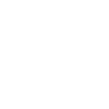
t = 0.00 s
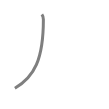
t = 0.50 s
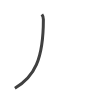
t = 0.75 s
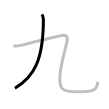
t = 1.25 s
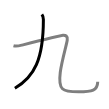
t = 1.50 s
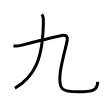
t = 2.00 s

The animated SVG that drew these frames (rendered in a browser with its animation timeline set to each time). Animation: 2 SMIL elements (animate=2); one cycle of 2.00 s.

<svg width="109px" height="109px" viewBox="0 0 px 109px" xmlns="http://www.w3.org/2000/svg" xmlns:xlink="http://www.w3.org/1999/xlink" xml:space="preserve" version="1.1"  baseProfile="full">
<path d="M41.88,14.38c1,1.38,1.5,3.25,1.5,5.12c0,40.13-9.12,57.5-28.5,68.75" style="fill:none;stroke:black;stroke-width:3;opacity:0">
  <animate attributeType="CSS" attributeName="opacity" from="0" to="1" begin="0s" dur="1s" repeatCount="0" fill="freeze" />
</path>
<path d="M13.5,45.75c2.88,0.85,5.78,0.05,8.58-0.66c8.47-2.14,39.88-9.79,40.92-9.84c2.5-0.12,4.75,0.5,4.25,4.75c-0.5,4.25-5.5,20.75-7,32.5c-2.23,17.46,2,19.37,18.21,19.37c13.79,0,19.01-1.07,19.27-10.12" style="fill:none;stroke:black;stroke-width:3;opacity:0">
  <animate attributeType="CSS" attributeName="opacity" from="0" to="1" begin="1s" dur="1s" repeatCount="0" fill="freeze" />
</path>
</svg>
